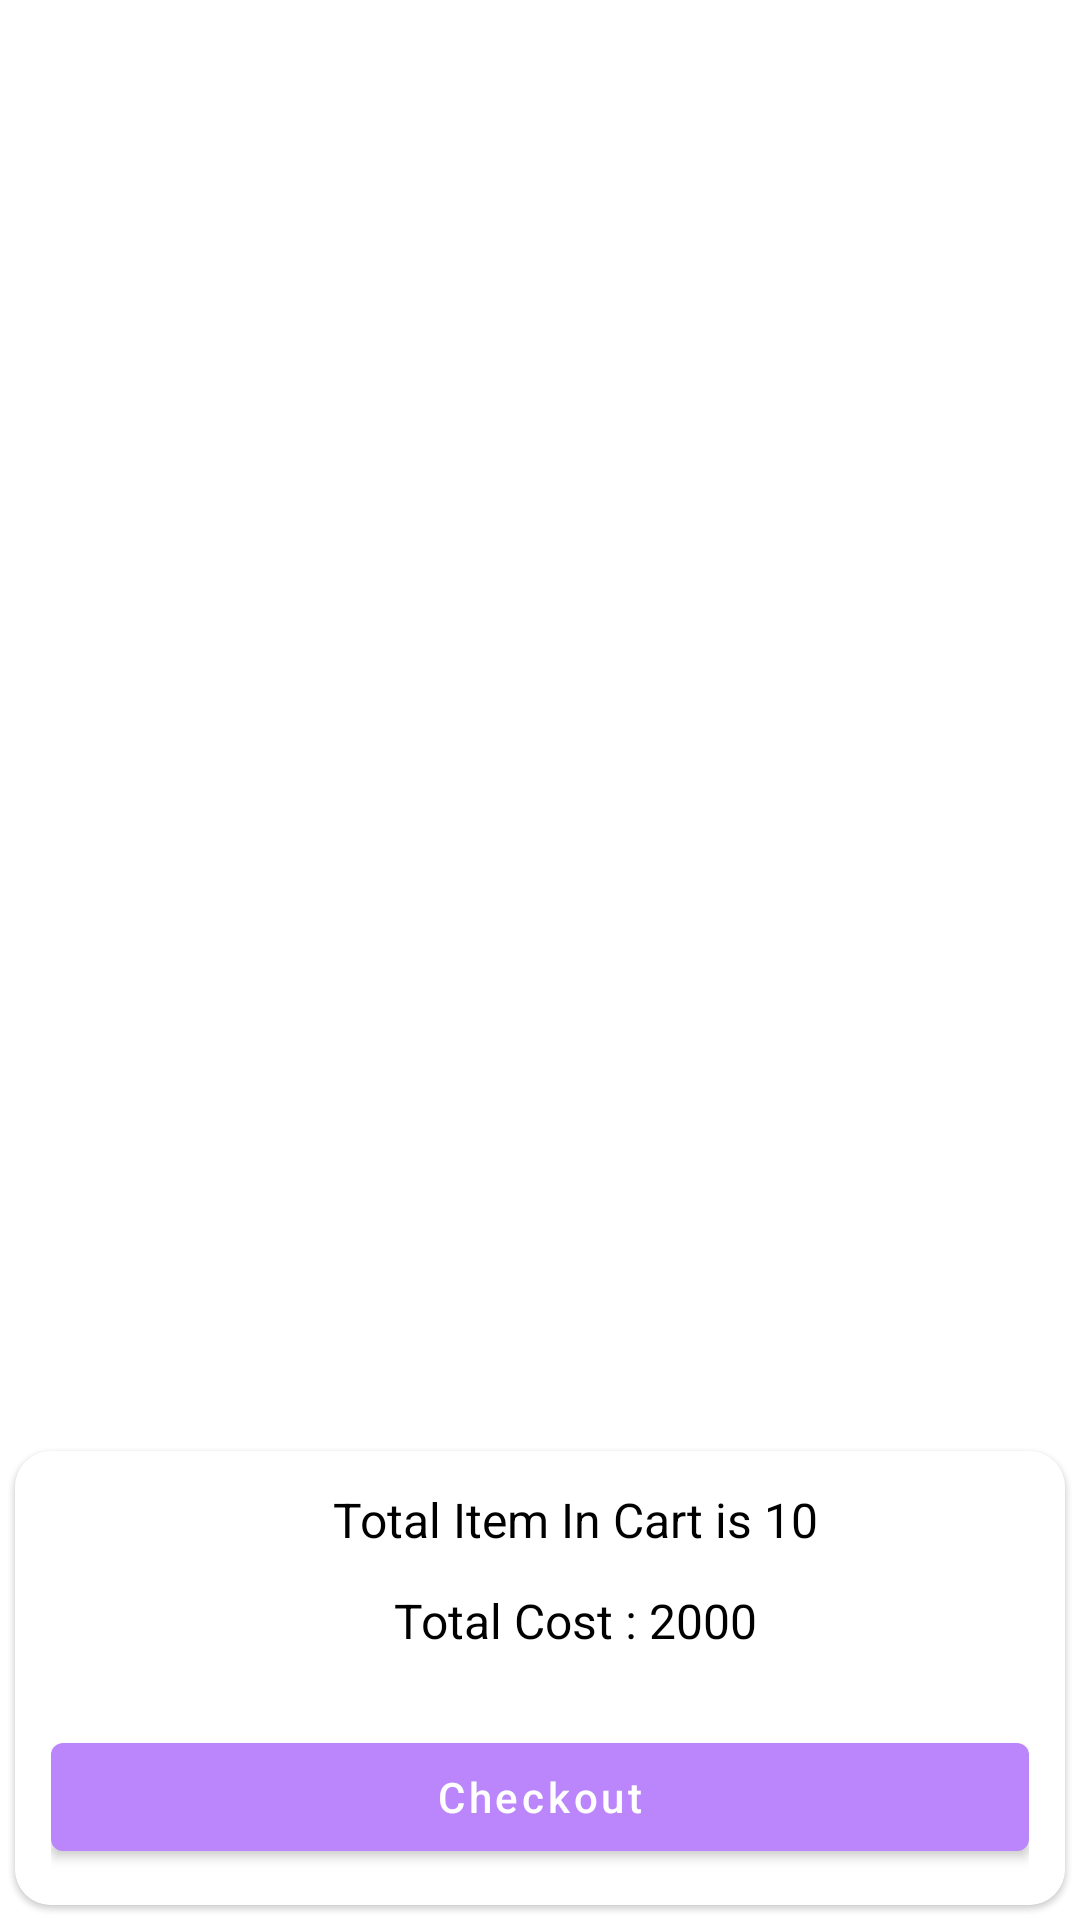

Android layout source for this screen:
<!-- AndroidManifest.xml: application theme Theme.My_Shop1 -->
<!-- res/layout/fragment_cart.xml -->
<?xml version="1.0" encoding="utf-8"?>
<androidx.constraintlayout.widget.ConstraintLayout xmlns:android="http://schemas.android.com/apk/res/android"
    xmlns:app="http://schemas.android.com/apk/res-auto"
    xmlns:tools="http://schemas.android.com/tools"
    android:layout_width="match_parent"
    android:layout_height="match_parent"
    tools:context=".fragment.CartFragment">


    <androidx.recyclerview.widget.RecyclerView
        android:id="@+id/cartRecycler"
        android:layout_width="match_parent"
        android:layout_height="0dp"
        android:layout_marginBottom="12sp"
        app:layoutManager="androidx.recyclerview.widget.LinearLayoutManager"
        app:layout_constraintBottom_toTopOf="@id/linearLayout2"
        app:layout_constraintTop_toTopOf="parent"
        tools:listitem="@layout/layout_cart_item" />

    <com.google.android.material.card.MaterialCardView
        android:id="@+id/linearLayout2"
        android:layout_width="match_parent"
        android:layout_height="wrap_content"
        android:layout_margin="5sp"
        android:elevation="7sp"
        android:orientation="vertical"
        app:cardCornerRadius="12sp"
        app:layout_constraintBottom_toBottomOf="parent">

        <LinearLayout
            android:layout_width="match_parent"
            android:layout_height="wrap_content"
            android:background="@color/white"
            android:gravity="center"
            android:orientation="vertical"
            android:padding="12sp"
            app:layout_constraintBottom_toTopOf="@+id/linearLayout2">

            <TextView
                android:id="@+id/textView12"
                android:layout_width="wrap_content"
                android:layout_height="wrap_content"
                android:layout_marginStart="12sp"
                android:layout_marginBottom="12sp"
                android:text="Total Item In Cart is 10"
                android:textColor="@color/black"
                android:textSize="16sp"
                app:layout_constraintBottom_toBottomOf="@+id/imageView4"
                app:layout_constraintStart_toEndOf="@+id/imageView4" />

            <TextView
                android:id="@+id/textView13"
                android:layout_width="wrap_content"
                android:layout_height="wrap_content"
                android:layout_marginStart="12sp"
                android:layout_marginBottom="12sp"
                android:text="Total Cost : 2000"
                android:textColor="@color/black"
                android:textSize="16sp"
                app:layout_constraintBottom_toBottomOf="@+id/imageView4"
                app:layout_constraintStart_toEndOf="@+id/imageView4" />

            <com.google.android.material.button.MaterialButton
                android:id="@+id/checkout"
                android:layout_width="match_parent"
                android:layout_height="wrap_content"
                android:layout_marginTop="12sp"
                android:text="Checkout"
                android:textAllCaps="false">

            </com.google.android.material.button.MaterialButton>


        </LinearLayout>

    </com.google.android.material.card.MaterialCardView>



</androidx.constraintlayout.widget.ConstraintLayout>
<!-- res/layout/layout_cart_item.xml (included above) -->
<?xml version="1.0" encoding="utf-8"?>
<com.google.android.material.card.MaterialCardView xmlns:android="http://schemas.android.com/apk/res/android"
    xmlns:app="http://schemas.android.com/apk/res-auto"
    xmlns:tools="http://schemas.android.com/tools"
    android:layout_width="match_parent"
    android:layout_margin="5sp"
    app:cardElevation="3sp"
    app:cardCornerRadius="7dp"
    android:layout_height="wrap_content">

    <androidx.constraintlayout.widget.ConstraintLayout
        android:layout_width="match_parent"
        android:layout_height="wrap_content">


        <ImageView
            android:id="@+id/imageView4"
            android:layout_width="80dp"
            android:layout_height="80dp"
            app:layout_constraintStart_toStartOf="parent"
            app:layout_constraintTop_toTopOf="parent"
            tools:srcCompat="@tools:sample/avatars" />

        <TextView
            android:id="@+id/textView11"
            android:layout_width="0dp"
            android:layout_height="wrap_content"
            android:layout_marginTop="12dp"
            android:text="TextView"
            android:layout_marginStart="12sp"
            android:textColor="@color/black"
            android:textSize="16sp"
            app:layout_constraintEnd_toStartOf="@+id/imageView5"
            app:layout_constraintHorizontal_bias="0.33"
            app:layout_constraintStart_toEndOf="@+id/imageView4"
            app:layout_constraintTop_toTopOf="parent" />

        <TextView
            android:id="@+id/textView12"
            android:layout_width="wrap_content"
            android:layout_height="wrap_content"
            android:layout_marginStart="12sp"
            android:layout_marginBottom="12sp"
            android:text="TextView"
            android:textColor="@color/black"
            android:textSize="14sp"
            app:layout_constraintBottom_toBottomOf="@+id/imageView4"
            app:layout_constraintStart_toEndOf="@+id/imageView4" />

        <ImageView
            android:id="@+id/imageView5"
            android:layout_width="wrap_content"
            android:layout_height="wrap_content"
            android:layout_margin="5sp"
            app:layout_constraintEnd_toEndOf="parent"
            app:layout_constraintTop_toTopOf="parent"
            app:srcCompat="@android:drawable/ic_delete" />

    </androidx.constraintlayout.widget.ConstraintLayout>
</com.google.android.material.card.MaterialCardView>
<!-- resources referenced by this layout -->
<resources>
  <color name="black">#FF000000</color>
  <color name="white">#FFFFFFFF</color>
  <style name="Theme.My_Shop1" parent="Theme.MaterialComponents.DayNight.DarkActionBar">
          
          <item name="colorPrimary">@color/colorPrimary</item>
          <item name="colorPrimaryVariant">@color/colorSecondary</item>
          <item name="colorOnPrimary">@color/white</item>
          
          <item name="colorSecondary">@color/teal_200</item>
          <item name="colorSecondaryVariant">@color/teal_700</item>
          <item name="colorOnSecondary">@color/black</item>
          
          <item name="android:statusBarColor">?attr/colorPrimaryVariant</item>
          
      </style>
  <color name="colorPrimary">#FFBB86FB</color>
  <color name="colorSecondary">#6F7FCC</color>
  <color name="teal_200">#FF03DAC5</color>
  <color name="teal_700">#FF018786</color>
</resources>
